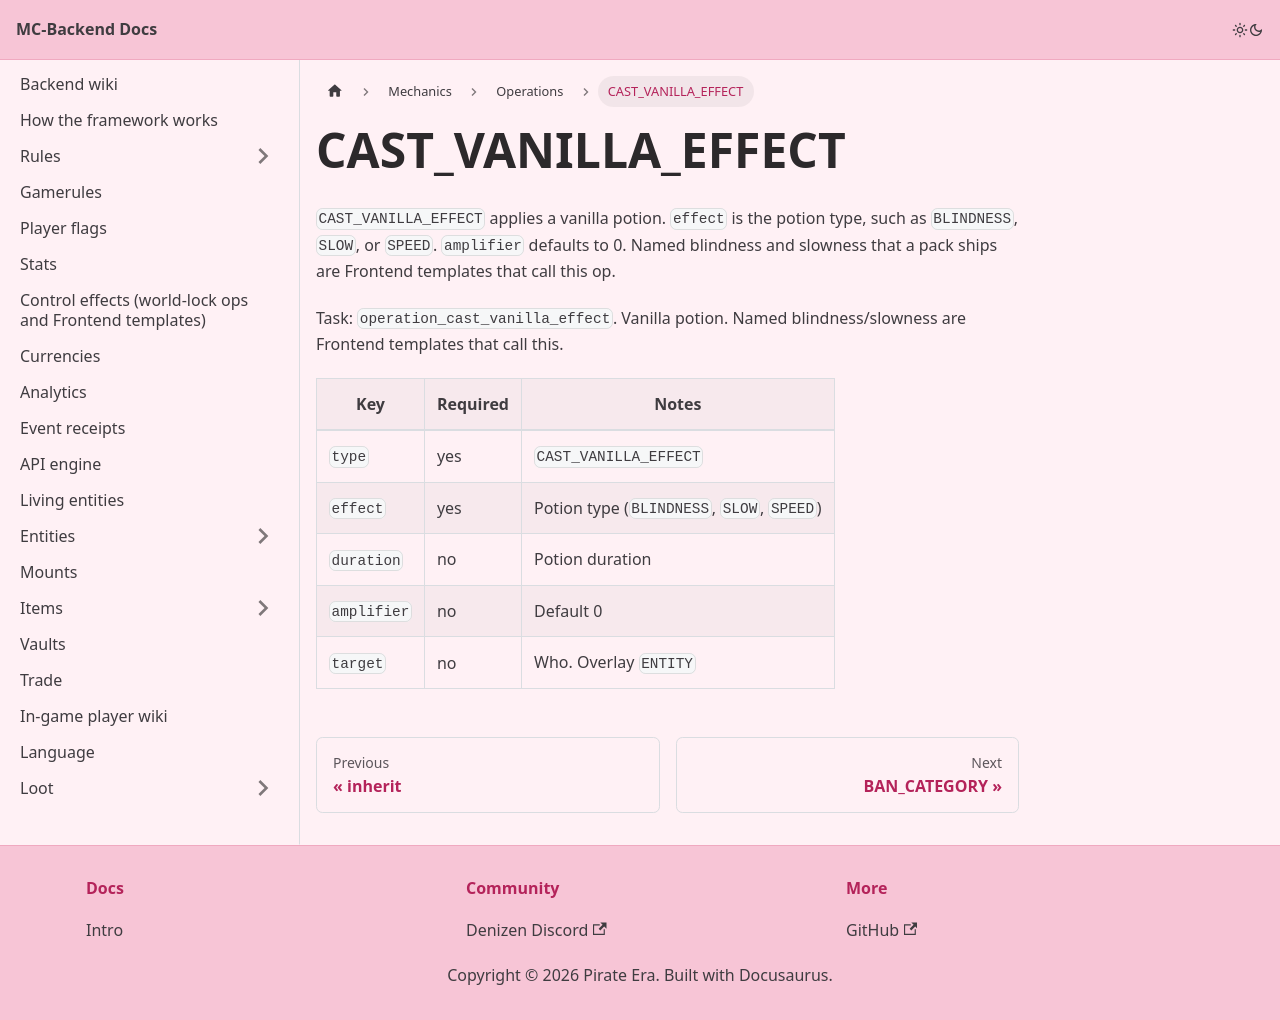

repository: Pirate-Era-Network/MC-Backend-Docs · page: mechanics/operations/cast-vanilla-effect.html · generator: docusaurus

---
sidebar_position: 22
---

# CAST_VANILLA_EFFECT

`CAST_VANILLA_EFFECT` applies a vanilla potion. `effect` is the potion type, such as `BLINDNESS`, `SLOW`, or `SPEED`. `amplifier` defaults to 0. Named blindness and slowness that a pack ships are Frontend templates that call this op.

Task: `operation_cast_vanilla_effect`. Vanilla potion. Named blindness/slowness are Frontend templates that call this.

| Key | Required | Notes |
| --- | --- | --- |
| `type` | yes | `CAST_VANILLA_EFFECT` |
| `effect` | yes | Potion type (`BLINDNESS`, `SLOW`, `SPEED`) |
| `duration` | no | Potion duration |
| `amplifier` | no | Default 0 |
| `target` | no | Who. Overlay `ENTITY` |
